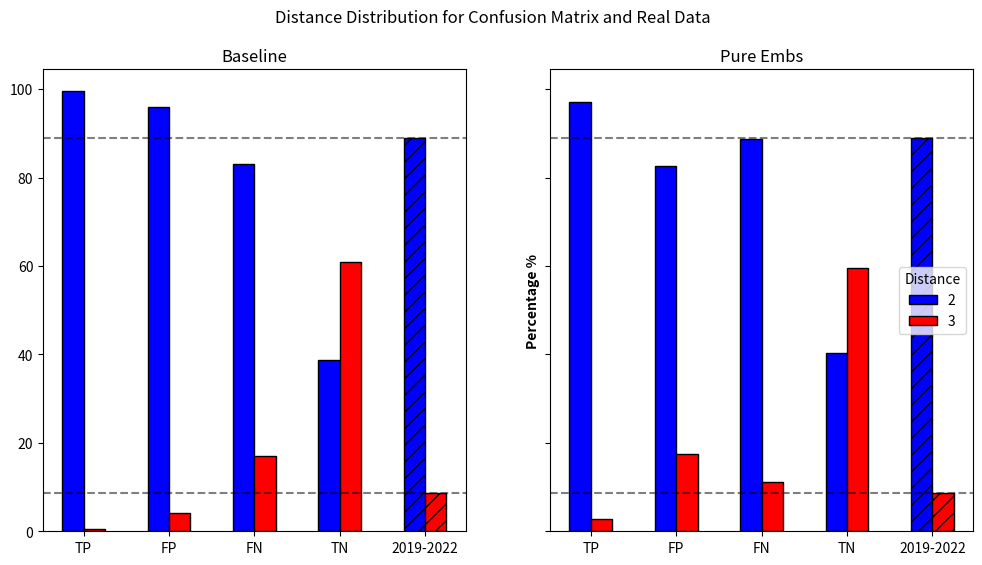

Reproduce this figure in Python.
import matplotlib.pyplot as plt
import numpy as np

# Define the labels and the data
labels = ["TP", "FP", "FN", "TN", "2019-2022"]
dist_2 = [97.13, 82.60, 88.78, 40.23, 89.01]
dist_3 = [2.87, 17.40, 11.22, 59.60, 8.58]
dist_4 = [0.00, 0.00, 0.00, 0.17, 0.06]


def add_hatch(ax):
    bars = ax.patches
    bars[-1].set_hatch("//")


# Define the bar width and positions
barWidth = 0.25
r1 = np.arange(len(dist_2))
r2 = [x + barWidth for x in r1]
r3 = [x + barWidth for x in r2]

hatches = ["", "", "", "", "//"]

# Create subplots
fig, axs = plt.subplots(1, 2, figsize=(12, 6), sharey=True)

# Plotting data on the first subplot
axs[1].bar(
    r1, dist_2, color="b", width=barWidth, edgecolor="black", label="2", hatch=hatches
)
axs[1].bar(
    r2, dist_3, color="r", width=barWidth, edgecolor="black", label="3", hatch=hatches
)
# axs[0].bar(
#     r3, dist_4, color="g", width=barWidth, edgecolor="black", label="4", hatch=hatches
# )
axs[1].axhline(y=89.01, color="k", linestyle="dashed", alpha=0.5)
axs[1].axhline(y=8.58, color="k", linestyle="dashed", alpha=0.5)
axs[1].set_title("Pure Embs")

plt.ylabel("Percentage %", fontweight="bold")

# Modify the data as per your second plot
dist_2_second_plot = [99.53, 95.93, 82.98, 38.80, 89.01]
dist_3_second_plot = [0.47, 4.07, 17.02, 60.97, 8.58]
dist_4_second_plot = [0.00, 0.00, 0.00, 0.23, 0.06]

# 99,53%	0,47%	0,00%
# 95,93%	4,07%	0,00%
# 82,98%	17,02%	0,00%
# 38,80%	60,97%	0,23%

# Plotting data on the second subplot
axs[0].bar(
    r1,
    dist_2_second_plot,
    color="b",
    width=barWidth,
    edgecolor="black",
    label="2",
    hatch=hatches,
)
axs[0].bar(
    r2,
    dist_3_second_plot,
    color="r",
    width=barWidth,
    edgecolor="black",
    label="3",
    hatch=hatches,
)
# axs[1].bar(
#     r3, dist_4_second_plot, color="g", width=barWidth, edgecolor="black", label="4"
# )
axs[0].axhline(y=89.01, color="k", linestyle="dashed", alpha=0.5)
axs[0].axhline(y=8.58, color="k", linestyle="dashed", alpha=0.5)
axs[0].set_title("Baseline")

# Setting the labels and title
plt.setp(
    axs, xticks=[r + barWidth * 0.5 for r in range(len(dist_2))], xticklabels=labels
)
plt.suptitle("Distance Distribution for Confusion Matrix and Real Data")


# Adding the legend
plt.legend(title="Distance")

# Showing the plots
# plt.tight_layout(rect=[0, 0, 1, 0.96])
plt.show()
